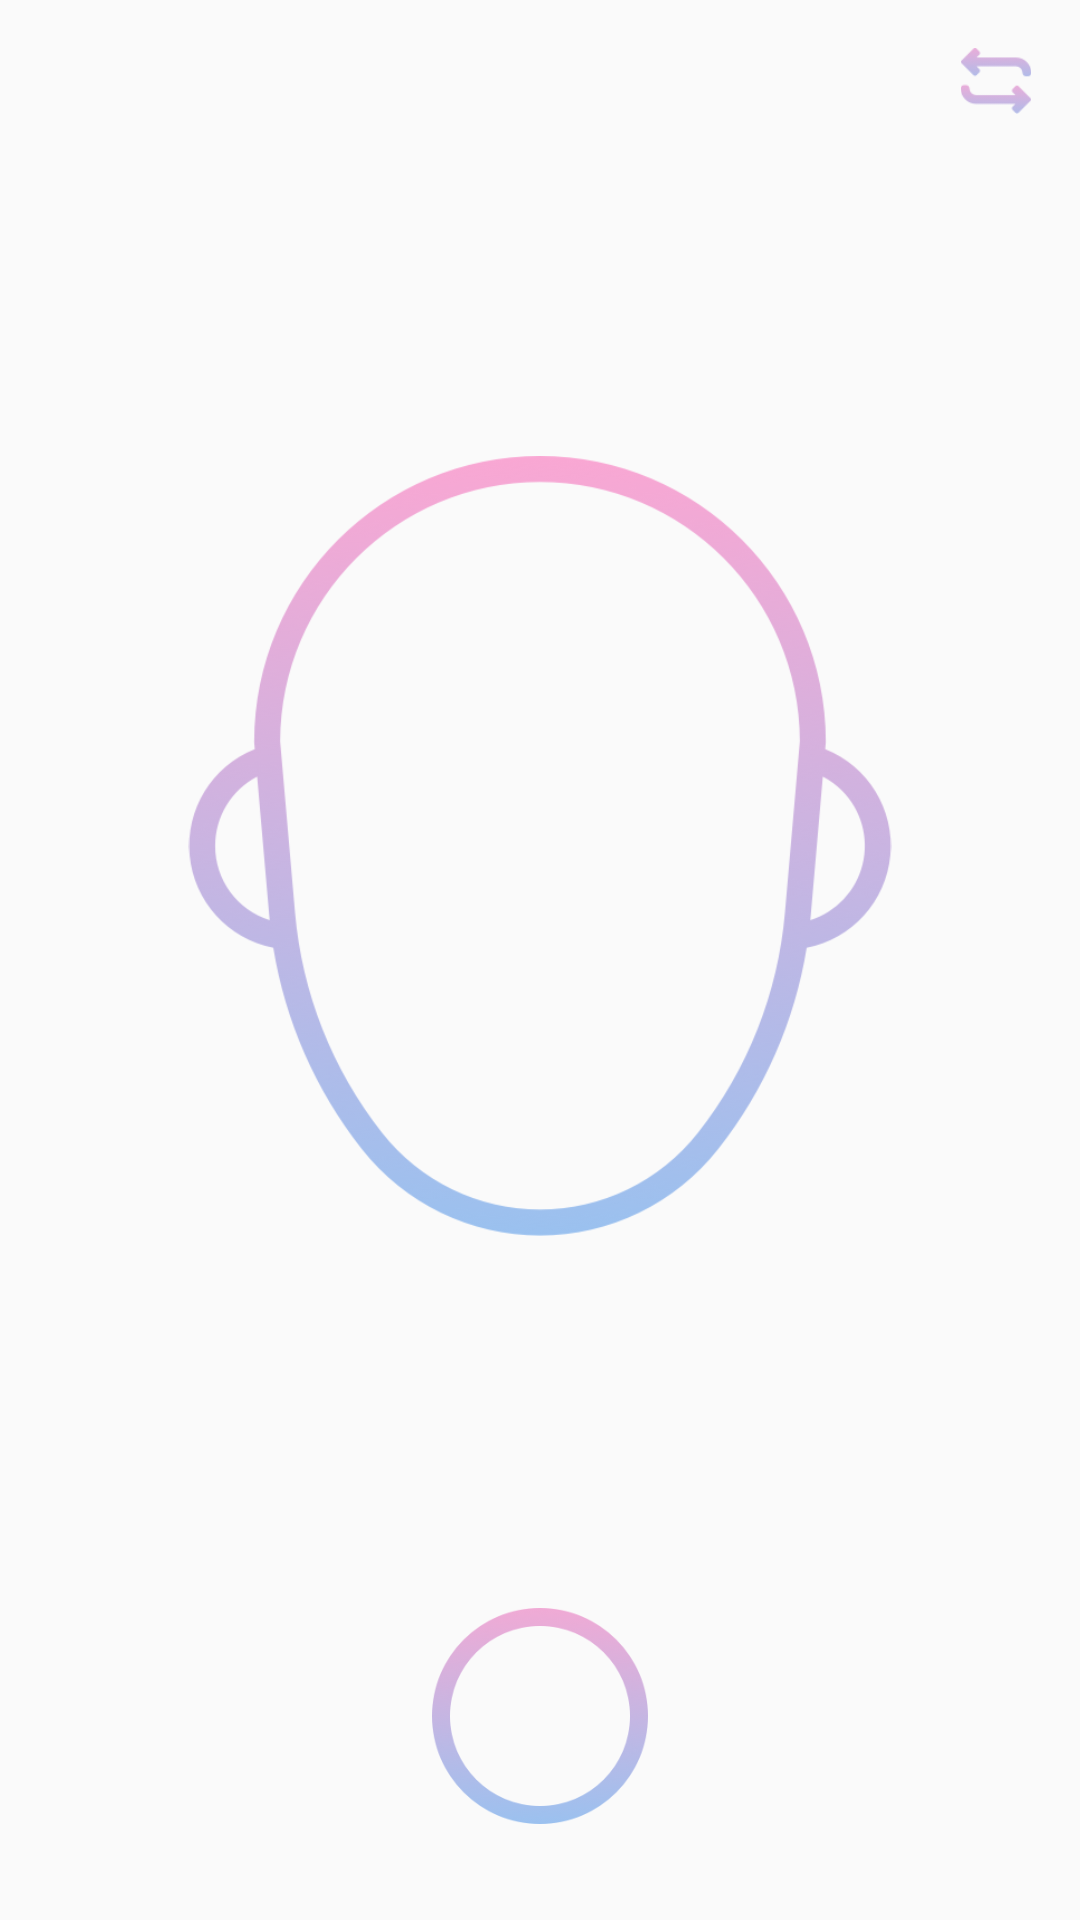

Here is an Android app screen rendered from its layout file. Give the layout XML and the strings, colors and styles it references.
<!-- AndroidManifest.xml: application theme AppThemeHide -->
<!-- res/layout/activity_face_camera2.xml -->
<?xml version="1.0" encoding="utf-8"?>
<androidx.constraintlayout.widget.ConstraintLayout xmlns:android="http://schemas.android.com/apk/res/android"
    xmlns:app="http://schemas.android.com/apk/res-auto"
    xmlns:tools="http://schemas.android.com/tools"
    android:layout_width="match_parent"
    android:layout_height="match_parent">

    <FrameLayout
        android:id="@+id/camera_preview_layout"
        android:layout_width="match_parent"
        android:layout_height="match_parent"
        app:layout_constraintBottom_toBottomOf="parent"
        app:layout_constraintEnd_toEndOf="parent"
        app:layout_constraintHorizontal_bias="0.5"
        app:layout_constraintStart_toStartOf="parent"
        app:layout_constraintTop_toTopOf="parent" />
    <androidx.constraintlayout.widget.ConstraintLayout
        android:layout_width="match_parent"
        android:layout_height="64dp"
        android:orientation="horizontal"
        app:layout_constraintEnd_toEndOf="parent"
        app:layout_constraintStart_toStartOf="parent"
        app:layout_constraintTop_toTopOf="parent"
        android:background="#00000000">

        <ImageView
            android:id="@+id/iv_switch_camera"
            android:layout_width="24dp"
            android:layout_height="22dp"
            android:layout_marginTop="16dp"
            android:layout_marginEnd="16dp"
            android:src="@drawable/switch_camera"
            app:layout_constraintEnd_toEndOf="parent"
            app:layout_constraintTop_toTopOf="parent" />
    </androidx.constraintlayout.widget.ConstraintLayout>

    <ImageView
        android:id="@+id/mask_img"
        android:layout_width="260dp"
        android:layout_height="260dp"
        android:layout_centerHorizontal="true"
        android:layout_centerVertical="true"
        android:layout_marginLeft="24dp"
        android:layout_marginRight="24dp"
        android:scaleType="fitCenter"
        android:src="@drawable/face_layer"
        android:visibility="visible"
        app:layout_constraintBottom_toBottomOf="parent"
        app:layout_constraintEnd_toEndOf="parent"
        app:layout_constraintVertical_bias="0.4"
        app:layout_constraintStart_toStartOf="parent"
        app:layout_constraintTop_toTopOf="parent"
        tools:ignore="ContentDescription" />

        <RelativeLayout
            android:id="@+id/rl_bottom"
            android:layout_width="match_parent"
            android:layout_height="136dp"
            android:padding="32dp"
            app:layout_constraintBottom_toBottomOf="parent"
            app:layout_constraintEnd_toEndOf="parent"
            app:layout_constraintStart_toStartOf="parent"
            android:background="#00000000">

            <ImageView
                android:id="@+id/iv_afresh_photo"
                android:layout_width="48dp"
                android:layout_height="48dp"
                android:layout_alignParentStart="true"
                android:layout_centerVertical="true"
                android:src="@drawable/afresh_photo"
                android:visibility="invisible"
                tools:ignore="ContentDescription" />

            <ImageView
                android:id="@+id/take_photo_button"
                android:layout_width="72dp"
                android:layout_height="72dp"
                android:layout_centerHorizontal="true"
                android:layout_centerVertical="true"
                android:src="@drawable/take_photo"
                tools:ignore="ContentDescription" />

            <ImageView
                android:id="@+id/iv_confirm_photo"
                android:layout_width="48dp"
                android:layout_height="48dp"
                android:layout_alignParentEnd="true"
                android:layout_centerVertical="true"
                android:src="@drawable/confirm_photo"
                android:visibility="invisible"
                tools:ignore="ContentDescription" />

        </RelativeLayout>

</androidx.constraintlayout.widget.ConstraintLayout>
<!-- resources referenced by this layout -->
<resources>
  <!-- drawable afresh_photo: png bitmap (drawable, 18694 bytes) -->
  <!-- drawable confirm_photo: png bitmap (drawable, 21913 bytes) -->
  <!-- drawable face_layer: png bitmap (drawable, 78130 bytes) -->
  <!-- drawable switch_camera: png bitmap (drawable, 2480 bytes) -->
  <!-- drawable take_photo: png bitmap (drawable, 20117 bytes) -->
  <style name="AppThemeHide" parent="Theme.AppCompat.Light.NoActionBar">
  
          <item name="android:windowFullscreen">true</item>
  
          <item name="android:windowNoTitle">true</item>
  
          
          <item name="colorPrimary">@color/colorPrimary</item>
          <item name="colorPrimaryDark">@color/colorPrimaryDark</item>
          <item name="colorAccent">@color/colorAccent</item>
  
      </style>
  <color name="colorPrimary">#6200EE</color>
  <color name="colorPrimaryDark">#3700B3</color>
  <color name="colorAccent">#03DAC5</color>
</resources>
